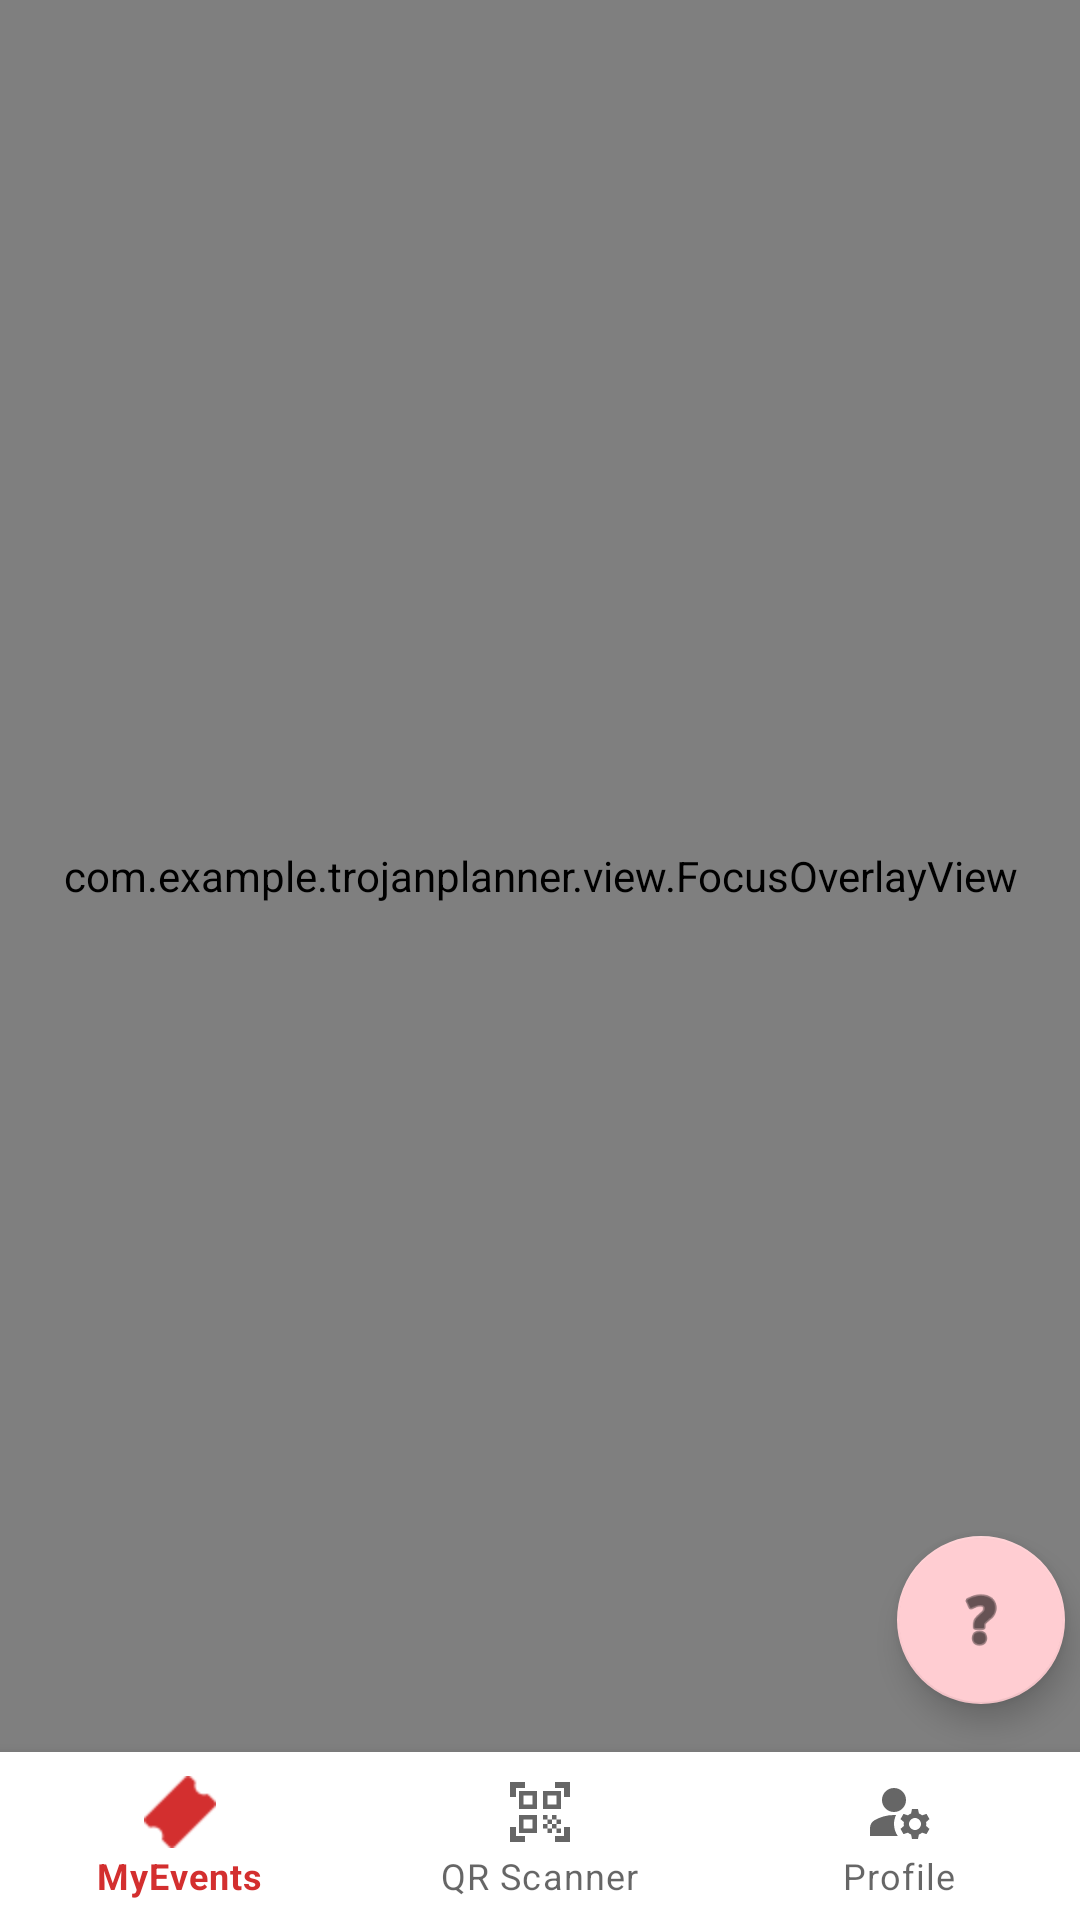

Here is an Android app screen rendered from its layout file. Give the layout XML and the strings, colors and styles it references.
<!-- AndroidManifest.xml: application theme Theme.TrojanPlanner -->
<!-- res/layout/activity_qr.xml -->
<?xml version="1.0" encoding="utf-8"?>
<androidx.constraintlayout.widget.ConstraintLayout xmlns:android="http://schemas.android.com/apk/res/android"
    xmlns:app="http://schemas.android.com/apk/res-auto"
    xmlns:tools="http://schemas.android.com/tools"
    android:id="@+id/container"
    android:layout_width="match_parent"
    android:layout_height="match_parent">

    

    <FrameLayout
        android:id="@+id/fragment_container"
        android:layout_width="match_parent"
        android:layout_height="match_parent"
        app:layout_constraintTop_toTopOf="parent"
        app:layout_constraintStart_toStartOf="parent"
        app:layout_constraintEnd_toEndOf="parent" />

    <com.google.android.material.floatingactionbutton.FloatingActionButton
        android:id="@+id/qr_help_button"
        android:layout_width="wrap_content"
        android:layout_height="wrap_content"
        android:clickable="true"
        android:contentDescription="Helper for QR Scanner"
        android:layout_marginEnd="5dp"
        app:layout_constraintBottom_toBottomOf="@id/barcode_scanner"
        app:layout_constraintEnd_toEndOf="parent"
        app:layout_constraintTop_toTopOf="@+id/barcode_scanner"
        app:layout_constraintVertical_bias="0.97"
        app:srcCompat="@android:drawable/ic_menu_help"
        app:tint="@android:color/black"/>

    
    <com.journeyapps.barcodescanner.BarcodeView
        android:id="@+id/barcode_scanner"
        android:layout_width="0dp"
        android:layout_height="0dp"
        app:layout_constraintTop_toTopOf="parent"
        app:layout_constraintBottom_toTopOf="@id/nav_view"
        app:layout_constraintStart_toStartOf="parent"
        app:layout_constraintEnd_toEndOf="parent" />

    
    <com.example.trojanplanner.view.FocusOverlayView
        android:id="@+id/focus_overlay"
        android:layout_width="0dp"
        android:layout_height="0dp"
        app:layout_constraintTop_toTopOf="@id/barcode_scanner"
        app:layout_constraintBottom_toBottomOf="@id/barcode_scanner"
        app:layout_constraintStart_toStartOf="parent"
        app:layout_constraintEnd_toEndOf="parent" />

    <com.google.android.material.bottomnavigation.BottomNavigationView
        android:id="@+id/nav_view"
        android:layout_width="0dp"
        android:layout_height="wrap_content"
        android:background="?android:attr/windowBackground"
        app:layout_constraintBottom_toBottomOf="parent"
        app:layout_constraintStart_toStartOf="parent"
        app:layout_constraintEnd_toEndOf="parent"
        app:menu="@menu/bottom_nav_menu" />


</androidx.constraintlayout.widget.ConstraintLayout>
<!-- resources referenced by this layout -->
<resources>
  <style name="Theme.TrojanPlanner" parent="Theme.MaterialComponents.DayNight.DarkActionBar">
          
          <item name="colorPrimary">@color/red_primary</item>
          <item name="colorPrimaryVariant">@color/red_dark</item>
          <item name="colorOnPrimary">@color/white</item>
  
          
          <item name="colorSecondary">@color/light_red</item>
          <item name="colorSecondaryVariant">@color/light_red_variant</item>
          <item name="colorOnSecondary">@color/white</item>
  
          
          <item name="colorSurface">@color/white</item>
          <item name="colorOnBackground">@color/black</item>
          <item name="colorOnSurface">@color/black</item>
  
          
          <item name="android:statusBarColor">@color/statusBarColor</item>
          <item name="android:windowLightStatusBar">true</item>
      </style>
  <color name="red_primary">#D32F2F</color>
  <color name="red_dark">#C62828</color>
  <color name="white">#FFFFFFFF</color>
  <color name="light_red">#FFCDD2</color>
  <color name="light_red_variant">#EF9A9A</color>
  <color name="black">#FF000000</color>
  <color name="statusBarColor">#F8F8F8</color>
</resources>
